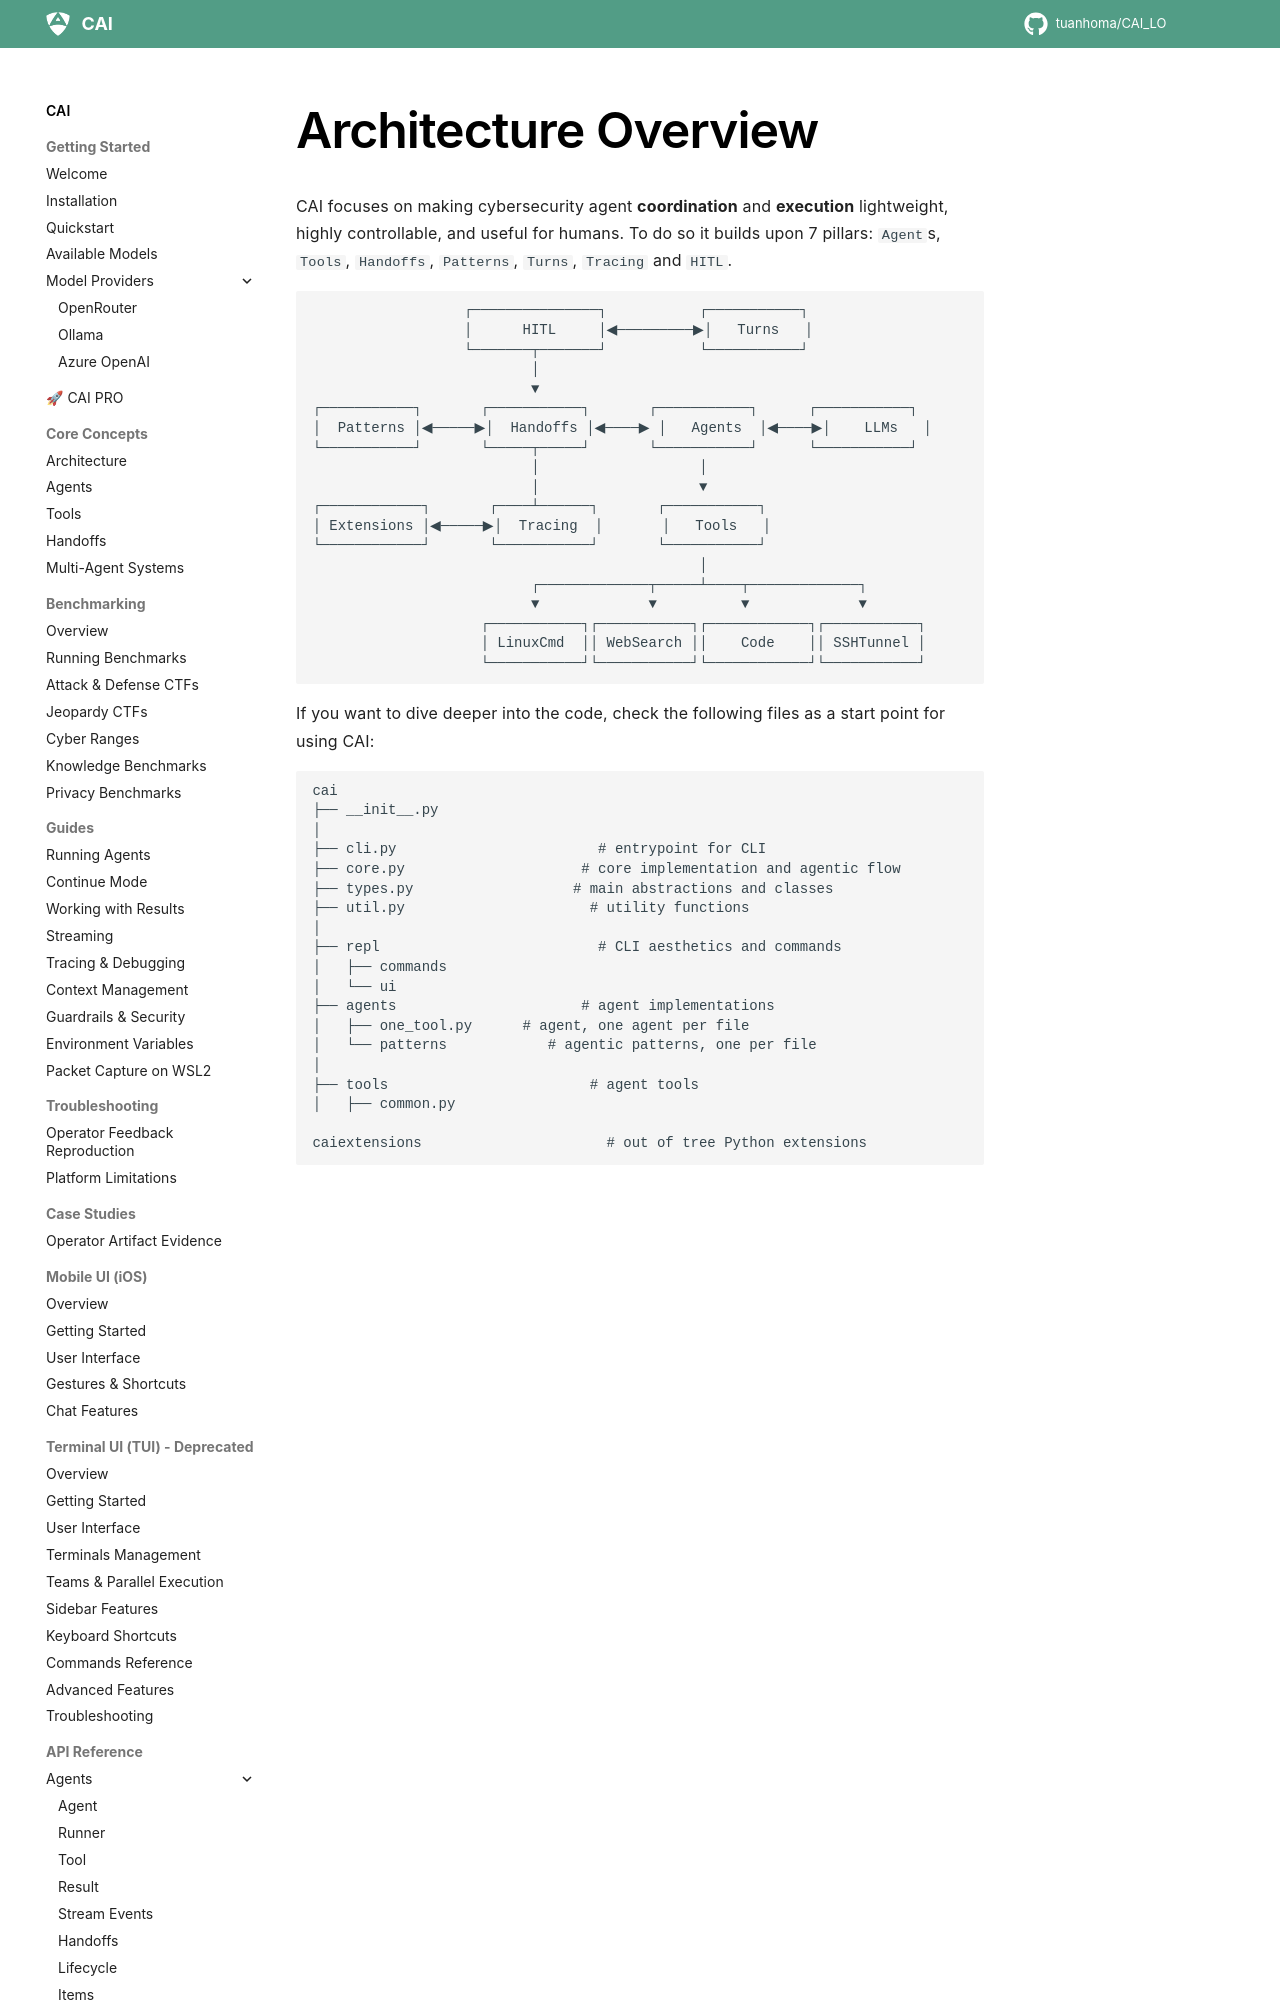

repository: tuanhoma/CAI_LO · page: cai/architecture/overview/index.html · generator: mkdocs

# Architecture Overview

CAI focuses on making cybersecurity agent **coordination** and **execution** lightweight, highly controllable, and useful for humans. To do so it builds upon 7 pillars: `Agent`s, `Tools`, `Handoffs`, `Patterns`, `Turns`, `Tracing` and `HITL`.

```
                  ┌───────────────┐           ┌───────────┐
                  │      HITL     │◀─────────▶│   Turns   │
                  └───────┬───────┘           └───────────┘
                          │
                          ▼
┌───────────┐       ┌───────────┐       ┌───────────┐      ┌───────────┐
│  Patterns │◀─────▶│  Handoffs │◀────▶ │   Agents  │◀────▶│    LLMs   │
└───────────┘       └─────┬─────┘       └───────────┘      └───────────┘
                          │                   │
                          │                   ▼
┌────────────┐       ┌────┴──────┐       ┌───────────┐
│ Extensions │◀─────▶│  Tracing  │       │   Tools   │
└────────────┘       └───────────┘       └───────────┘
                                              │
                          ┌─────────────┬─────┴────┬─────────────┐
                          ▼             ▼          ▼             ▼
                    ┌───────────┐┌───────────┐┌────────────┐┌───────────┐
                    │ LinuxCmd  ││ WebSearch ││    Code    ││ SSHTunnel │
                    └───────────┘└───────────┘└────────────┘└───────────┘
```

If you want to dive deeper into the code, check the following files as a start point for using CAI:
